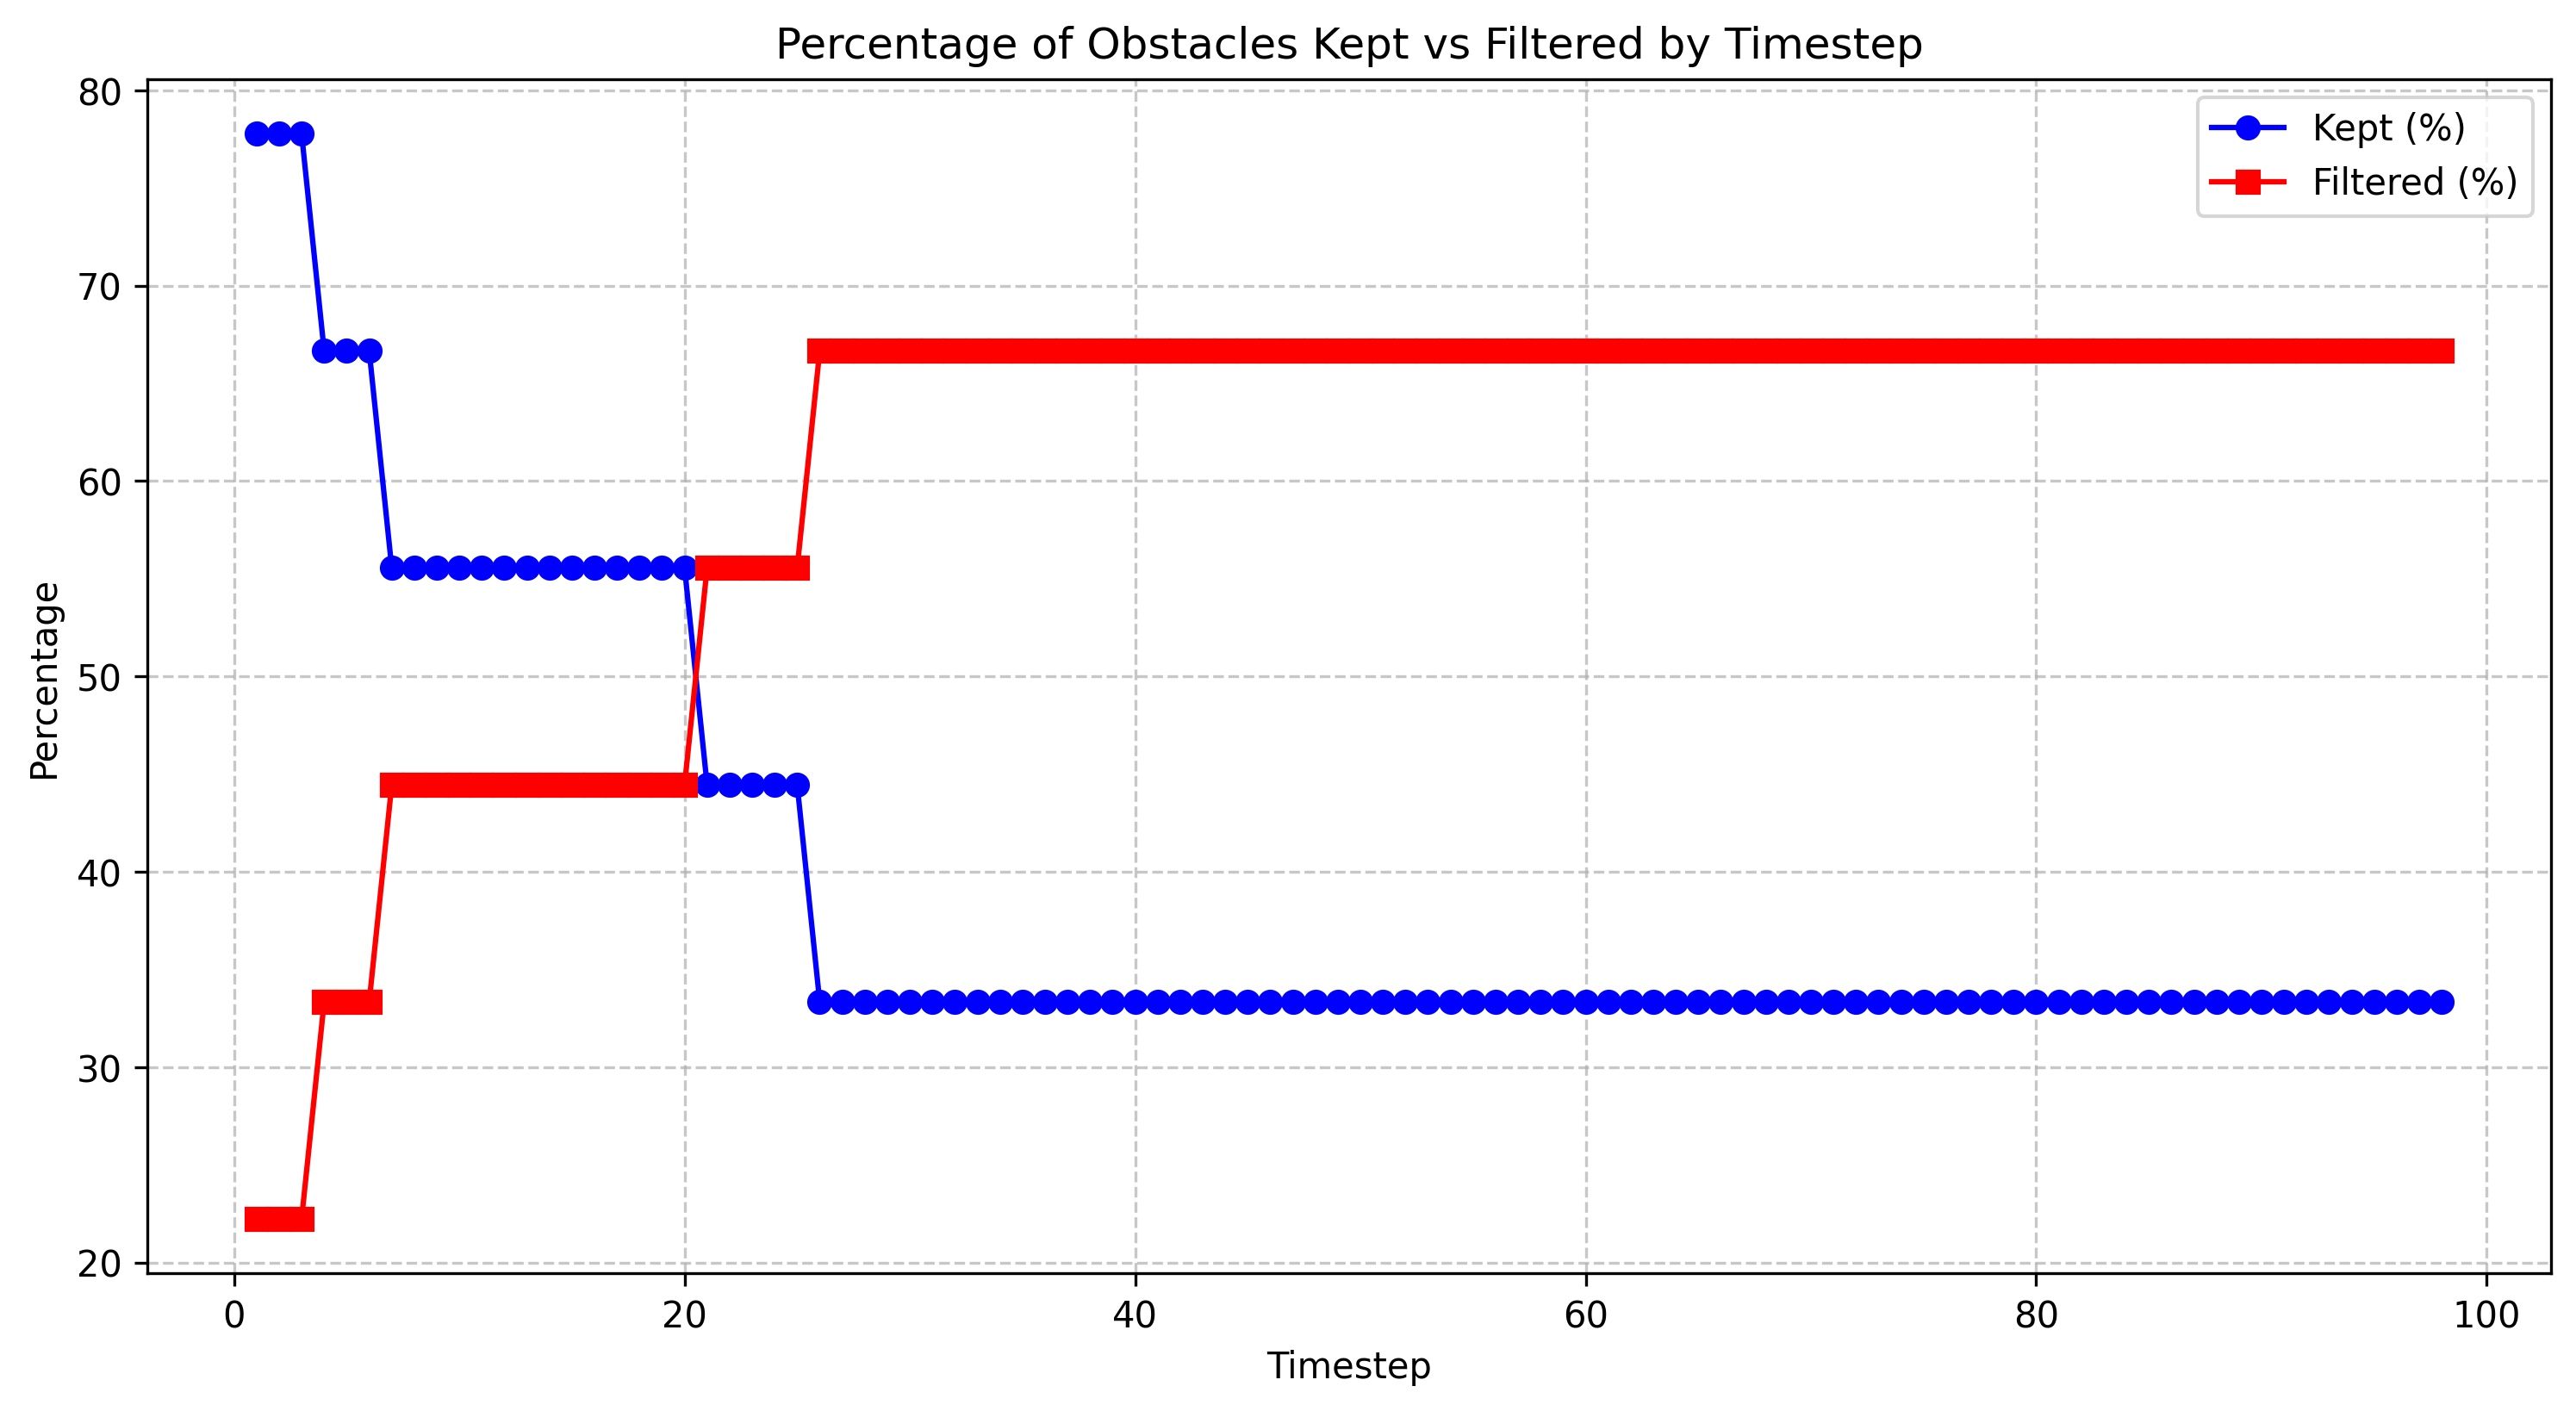

Values plotted in this chart, from the file beside it:
timestep, total_count, filtered_count, filtered_percentage, kept_percentage
1.0, 9, 2, 22.22, 77.78
2.0, 9, 2, 22.22, 77.78
3.0, 9, 2, 22.22, 77.78
4.0, 9, 3, 33.33, 66.67
5.0, 9, 3, 33.33, 66.67
6.0, 9, 3, 33.33, 66.67
7.0, 9, 4, 44.44, 55.56
8.0, 9, 4, 44.44, 55.56
9.0, 9, 4, 44.44, 55.56
10.0, 9, 4, 44.44, 55.56
11.0, 9, 4, 44.44, 55.56
12.0, 9, 4, 44.44, 55.56
13.0, 9, 4, 44.44, 55.56
14.0, 9, 4, 44.44, 55.56
15.0, 9, 4, 44.44, 55.56
16.0, 9, 4, 44.44, 55.56
17.0, 9, 4, 44.44, 55.56
18.0, 9, 4, 44.44, 55.56
19.0, 9, 4, 44.44, 55.56
20.0, 9, 4, 44.44, 55.56
21.0, 9, 5, 55.56, 44.44
22.0, 9, 5, 55.56, 44.44
23.0, 9, 5, 55.56, 44.44
24.0, 9, 5, 55.56, 44.44
25.0, 9, 5, 55.56, 44.44
26.0, 9, 6, 66.67, 33.33
27.0, 9, 6, 66.67, 33.33
28.0, 9, 6, 66.67, 33.33
29.0, 9, 6, 66.67, 33.33
30.0, 9, 6, 66.67, 33.33
31.0, 9, 6, 66.67, 33.33
32.0, 9, 6, 66.67, 33.33
33.0, 9, 6, 66.67, 33.33
34.0, 9, 6, 66.67, 33.33
35.0, 9, 6, 66.67, 33.33
36.0, 9, 6, 66.67, 33.33
37.0, 9, 6, 66.67, 33.33
38.0, 9, 6, 66.67, 33.33
39.0, 9, 6, 66.67, 33.33
40.0, 9, 6, 66.67, 33.33
41.0, 9, 6, 66.67, 33.33
42.0, 9, 6, 66.67, 33.33
43.0, 9, 6, 66.67, 33.33
44.0, 9, 6, 66.67, 33.33
45.0, 9, 6, 66.67, 33.33
46.0, 9, 6, 66.67, 33.33
47.0, 9, 6, 66.67, 33.33
48.0, 9, 6, 66.67, 33.33
49.0, 9, 6, 66.67, 33.33
50.0, 9, 6, 66.67, 33.33
51.0, 9, 6, 66.67, 33.33
52.0, 9, 6, 66.67, 33.33
53.0, 9, 6, 66.67, 33.33
54.0, 9, 6, 66.67, 33.33
55.0, 9, 6, 66.67, 33.33
56.0, 9, 6, 66.67, 33.33
57.0, 9, 6, 66.67, 33.33
58.0, 9, 6, 66.67, 33.33
59.0, 9, 6, 66.67, 33.33
60.0, 9, 6, 66.67, 33.33
... 38 more rows
